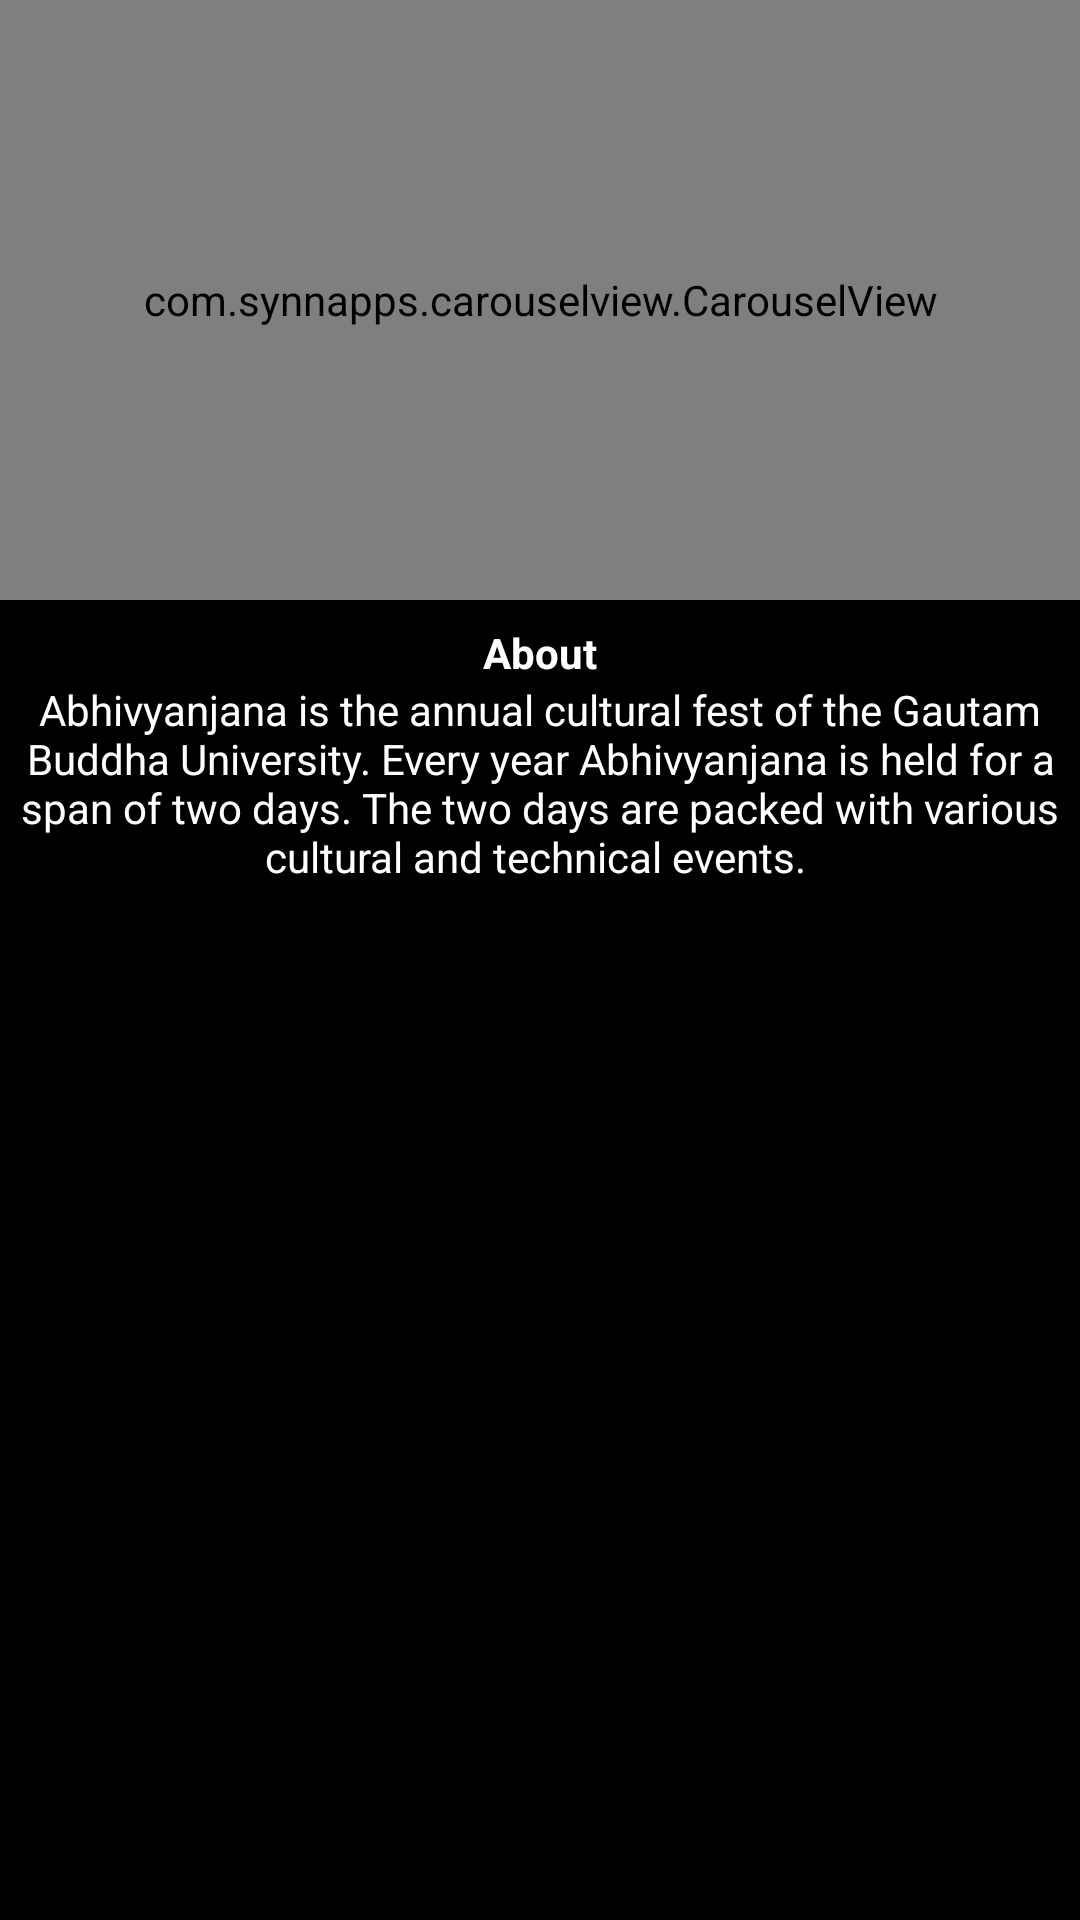

Produce the Android XML layout that renders to this screen, including the resource entries it uses.
<!-- AndroidManifest.xml: application theme AppTheme -->
<!-- res/layout/activity_abhivyajana.xml -->
<?xml version="1.0" encoding="utf-8"?>
<android.support.constraint.ConstraintLayout xmlns:android="http://schemas.android.com/apk/res/android"
    xmlns:app="http://schemas.android.com/apk/res-auto"
    xmlns:tools="http://schemas.android.com/tools"
    android:layout_width="match_parent"
    android:layout_height="match_parent"
    tools:context="minor.gbuevents.Abhivyajana"
    android:background="#000">

    <ScrollView
        android:layout_width="match_parent"
        android:layout_height="match_parent"
        android:fillViewport="true">

        <RelativeLayout
            android:layout_width="wrap_content"
            android:layout_height="wrap_content">


            <com.synnapps.carouselview.CarouselView
                android:id="@+id/carouselView_abhi"
                android:layout_width="match_parent"
                android:layout_height="200dp"
                android:layout_alignParentStart="true"
                android:layout_alignParentTop="true"
                app:fillColor="#FFFFFFFF"
                app:pageColor="#00000000"
                app:radius="6dp"
                app:slideInterval="3000"
                app:strokeColor="#FF777777"
                app:strokeWidth="1dp">

            </com.synnapps.carouselview.CarouselView>

            <TextView
                android:id="@+id/textView4"
                android:layout_width="match_parent"
                android:layout_height="wrap_content"
                android:layout_below="@id/carouselView_abhi"
                android:layout_marginEnd="8dp"
                android:layout_marginStart="8dp"
                android:layout_marginTop="8dp"
                android:text="About"
                android:textAlignment="center"
                android:textStyle="bold"
                android:textColor="#FFF"/>

            <TextView
                android:id="@+id/textView5"
                android:layout_width="match_parent"
                android:layout_height="wrap_content"
                android:layout_alignParentEnd="true"
                android:layout_below="@+id/textView4"
                android:text="Abhivyanjana is the annual cultural fest of the Gautam Buddha University. Every year Abhivyanjana is held for a span of two days. The two days are packed with various cultural and technical events. "
                android:textAlignment="center"
                android:textColor="#FFF" />

            <ExpandableListView
                android:id="@+id/lvExp"
                android:layout_width="match_parent"
                android:layout_height="fill_parent"
                android:layout_alignParentStart="true"
                android:layout_below="@+id/textView5"
                android:layout_marginTop="13dp" />
        </RelativeLayout>
    </ScrollView>

</android.support.constraint.ConstraintLayout>
<!-- resources referenced by this layout -->
<resources>
  <style name="AppTheme" parent="android:Theme.Holo.Light.DarkActionBar">
          
      </style>
</resources>
